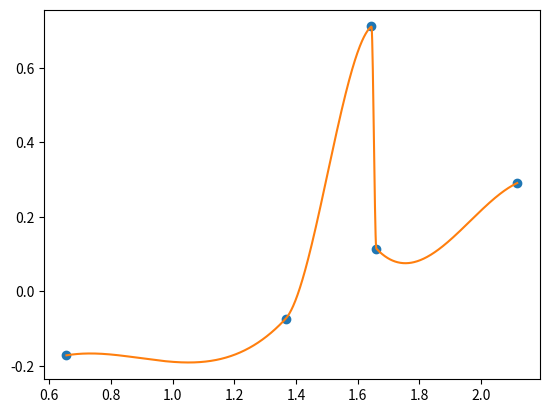

Python code for this plot:
#!/usr/bin/python
#Cubic Hermite Spline
# [redacted]
#2014
from __future__ import print_function

# Matlab-like mod function that returns always positive
import math
def Mod(x, y):
  if y==0:  return x
  return x-y*math.floor(x/y)

#Generate a cubic Hermite spline from a key points.
#Key points: [[t0,x0],[t1,x1],[t2,x2],...].
class TCubicHermiteSpline:
  class TKeyPoint:
    T= 0.0  #Input
    X= 0.0  #Output
    M= 0.0  #Gradient
    def __str__(self):
      return '['+str(self.T)+', '+str(self.X)+', '+str(self.M)+']'

  class TParam: pass

  def __init__(self):
    self.idx_prev= 0
    self.Param= self.TParam()

  def FindIdx(self, t, idx_prev=0):
    idx= idx_prev
    if idx>=len(self.KeyPts): idx= len(self.KeyPts)-1
    while idx+1<len(self.KeyPts) and t>self.KeyPts[idx+1].T:  idx+=1
    while idx>=0 and t<self.KeyPts[idx].T:  idx-=1
    return idx

  #Return interpolated value at t
  def Evaluate(self, t):
    idx= self.FindIdx(t,self.idx_prev)
    if abs(t-self.KeyPts[-1].T)<1.0e-6:  idx= len(self.KeyPts)-2
    if idx<0 or idx>=len(self.KeyPts)-1:
      print('WARNING: Given t= %f is out of the key points (index: %i)' % (t,idx))
      if idx<0:
        idx= 0
        t= self.KeyPts[0].T
      else:
        idx= len(self.KeyPts)-2
        t= self.KeyPts[-1].T

    h00= lambda t: t*t*(2.0*t-3.0)+1.0
    h10= lambda t: t*(t*(t-2.0)+1.0)
    h01= lambda t: t*t*(-2.0*t+3.0)
    h11= lambda t: t*t*(t-1.0)

    self.idx_prev= idx
    p0= self.KeyPts[idx]
    p1= self.KeyPts[idx+1]
    tr= (t-p0.T) / (p1.T-p0.T)
    return h00(tr)*p0.X + h10(tr)*(p1.T-p0.T)*p0.M + h01(tr)*p1.X + h11(tr)*(p1.T-p0.T)*p1.M

  #Compute a phase information (n, tp) for a cyclic spline curve.
  #n:  n-th occurrence of the base wave
  #tp: phase (time in the base wave)
  def PhaseInfo(self, t):
    t0= self.KeyPts[0].T
    te= self.KeyPts[-1].T
    T= te-t0
    mod= Mod(t-t0,T)
    tp= t0+mod  #Phase
    n= (t-t0-mod)/T
    return n, tp

  #Return interpolated value at t (cyclic version).
  #pi: Phase information.
  def EvaluateC(self, t, pi=None):
    if pi==None:
      n, tp= self.PhaseInfo(t)
    else:
      n, tp= pi
    return self.Evaluate(tp) + n*(self.KeyPts[-1].X - self.KeyPts[0].X)

  #data= [[t0,x0],[t1,x1],[t2,x2],...]
  FINITE_DIFF=0  #Tangent method: finite difference method
  CARDINAL=1  #Tangent method: Cardinal spline (c is used)
  ZERO= 0  #End tangent: zero
  GRAD= 1  #End tangent: gradient (m is used)
  CYCLIC= 2  #End tangent: treating data as cyclic (KeyPts[-1] and KeyPts[0] are considered as an identical point)
  def Initialize(self, data, tan_method=CARDINAL, end_tan=GRAD, c=0.0, m=1.0):
    if data != None:
      self.KeyPts= [self.TKeyPoint() for i in range(len(data))]
      for idx in range(len(data)):
        self.KeyPts[idx].T= data[idx][0]
        self.KeyPts[idx].X= data[idx][1]

    #Store parameters for future use / remind parameters if not given
    if tan_method==None:  tan_method= self.Param.TanMethod
    else:                 self.Param.TanMethod= tan_method
    if end_tan==None:  end_tan= self.Param.EndTan
    else:              self.Param.EndTan= end_tan
    if c==None:  c= self.Param.C
    else:        self.Param.C= c
    if m==None:  c= self.Param.M
    else:        self.Param.M= m

    grad= lambda idx1,idx2: (self.KeyPts[idx2].X-self.KeyPts[idx1].X)/(self.KeyPts[idx2].T-self.KeyPts[idx1].T)

    if tan_method == self.FINITE_DIFF:
      for idx in range(1,len(self.KeyPts)-1):
        self.KeyPts[idx].M= 0.5*grad(idx,idx+1) + 0.5*grad(idx-1,idx)
    elif tan_method == self.CARDINAL:
      for idx in range(1,len(self.KeyPts)-1):
        self.KeyPts[idx].M= (1.0-c)*grad(idx-1,idx+1)

    if end_tan == self.ZERO:
      self.KeyPts[0].M= 0.0
      self.KeyPts[-1].M= 0.0
    elif end_tan == self.GRAD:
      self.KeyPts[0].M= m*grad(0,1)
      self.KeyPts[-1].M= m*grad(-2,-1)
    elif end_tan == self.CYCLIC:
      if tan_method == self.FINITE_DIFF:
        grad_p1= grad(0,1)
        grad_n1= grad(-2,-1)
        M= 0.5*grad_p1 + 0.5*grad_n1
        self.KeyPts[0].M= M
        self.KeyPts[-1].M= M
      elif tan_method == self.CARDINAL:
        T= self.KeyPts[-1].T - self.KeyPts[0].T
        X= self.KeyPts[-1].X - self.KeyPts[0].X
        grad_2= (X+self.KeyPts[1].X-self.KeyPts[-2].X)/(T+self.KeyPts[1].T-self.KeyPts[-2].T)
        M= (1.0-c)*grad_2
        self.KeyPts[0].M= M
        self.KeyPts[-1].M= M

  def Update(self):
    self.Initialize(data=None, tan_method=None, end_tan=None, c=None, m=None)


if __name__=="__main__":
  import matplotlib.pyplot as plot
  import numpy as np
  import random

  key_points= [[random.random()*3.0,random.random()*2.0-1.0] for i in range(5)]
  key_points.sort()
  plot.plot([p[0] for p in key_points], [p[1] for p in key_points], 'o')

  spline= TCubicHermiteSpline()
  spline.Initialize(key_points, tan_method=spline.CARDINAL, c=0.0)

  X= []
  Y= []
  for t in np.arange(key_points[0][0], key_points[-1][0], 0.001):
    x= spline.Evaluate(t)
    X.append(t)
    Y.append(x)

  plot.plot(X,Y)
  plot.show()

